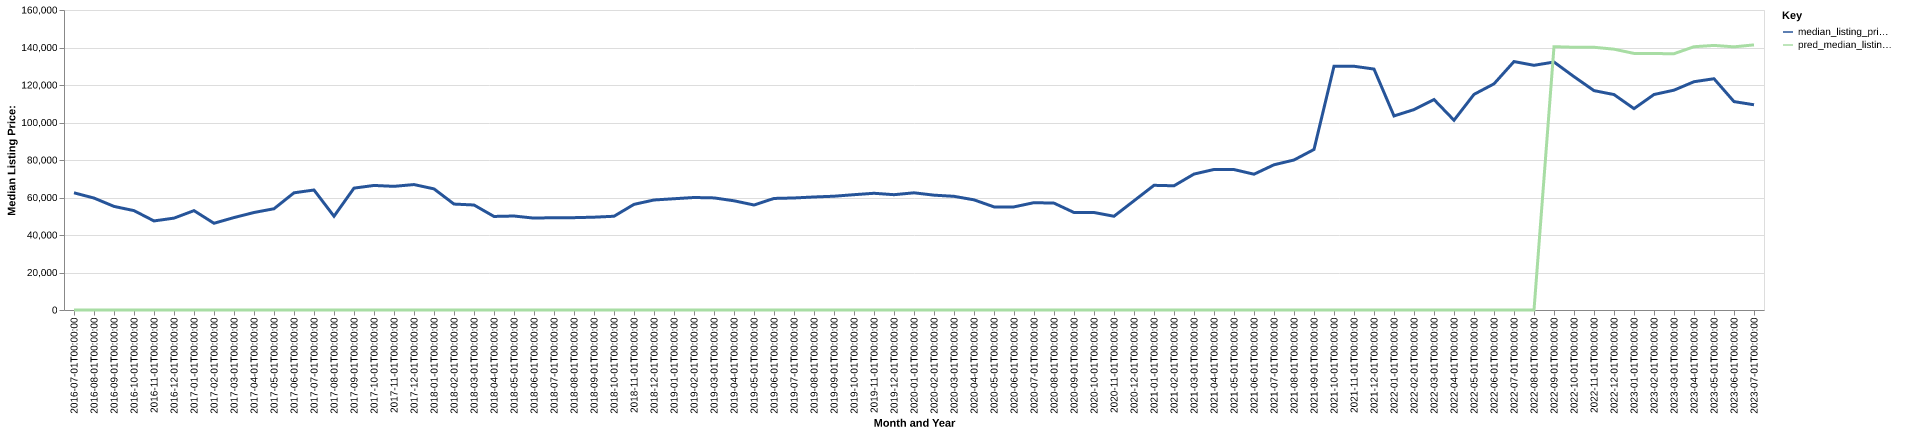

The data file committed next to this chart (first rows):
date, time_idx, median_listing_price, thirty_year_interest_rate_five, month, county_name, active_listing_count, median_days_on_market, pred_median_listing_price, month_year
2016-07-01, 0, 62500, 3.72, 7, tillman, ok, 22.0, 77.0, 0, Jul-2016
2016-08-01, 1, 59700, 3.73, 8, tillman, ok, 24.0, 100.0, 0, Aug-2016
2016-09-01, 2, 55250, 3.66, 9, tillman, ok, 19.0, 117.0, 0, Sep-2016
2016-10-01, 3, 53000, 3.64, 10, tillman, ok, 19.0, 73.0, 0, Oct-2016
2016-11-01, 4, 47500, 3.66, 11, tillman, ok, 21.0, 83.0, 0, Nov-2016
2016-12-01, 5, 49000, 3.48, 12, tillman, ok, 20.0, 107.0, 0, Dec-2016
2017-01-01, 6, 53000, 3.45, 1, tillman, ok, 26.0, 56.0, 0, Jan-2017
2017-02-01, 7, 46250, 3.5, 2, tillman, ok, 26.0, 41.0, 0, Feb-2017
2017-03-01, 8, 49300, 3.52, 3, tillman, ok, 28.0, 62.0, 0, Mar-2017
2017-04-01, 9, 52000, 4.03, 4, tillman, ok, 28.0, 73.0, 0, Apr-2017
2017-05-01, 10, 54000, 4.32, 5, tillman, ok, 29.0, 93.0, 0, May-2017
2017-06-01, 11, 62500, 4.2, 6, tillman, ok, 27.0, 98.0, 0, Jun-2017
2017-07-01, 12, 64000, 4.19, 7, tillman, ok, 28.0, 82.0, 0, Jul-2017
2017-08-01, 13, 49999, 4.3, 8, tillman, ok, 29.0, 86.0, 0, Aug-2017
2017-09-01, 14, 65000, 4.1, 9, tillman, ok, 25.0, 93.0, 0, Sep-2017
2017-10-01, 15, 66425, 4.05, 10, tillman, ok, 28.0, 120.0, 0, Oct-2017
2017-11-01, 16, 65950, 3.94, 11, tillman, ok, 25.0, 138.0, 0, Nov-2017
2017-12-01, 17, 66900, 4.03, 12, tillman, ok, 19.0, 159.0, 0, Dec-2017
2018-01-01, 18, 64593, 3.93, 1, tillman, ok, 13.0, 120.0, 0, Jan-2018
2018-02-01, 19, 56500, 3.83, 2, tillman, ok, 12.0, 82.0, 0, Feb-2018
2018-03-01, 20, 56000, 3.94, 3, tillman, ok, 11.0, 71.0, 0, Mar-2018
2018-04-01, 21, 49900, 3.95, 4, tillman, ok, 14.0, 50.0, 0, Apr-2018
2018-05-01, 22, 50125, 3.99, 5, tillman, ok, 16.0, 70.0, 0, May-2018
2018-06-01, 23, 49000, 4.15, 6, tillman, ok, 17.0, 76.0, 0, Jun-2018
2018-07-01, 24, 49250, 4.4, 7, tillman, ok, 18.0, 80.0, 0, Jul-2018
2018-08-01, 25, 49250, 4.46, 8, tillman, ok, 17.0, 111.0, 0, Aug-2018
2018-09-01, 26, 49500, 4.58, 9, tillman, ok, 14.0, 103.0, 0, Sep-2018
2018-10-01, 27, 50000, 4.66, 10, tillman, ok, 15.0, 84.0, 0, Oct-2018
2018-11-01, 28, 56339, 4.62, 11, tillman, ok, 14.0, 94.0, 0, Nov-2018
2018-12-01, 29, 58678, 4.54, 12, tillman, ok, 14.0, 118.0, 0, Dec-2018
2019-01-01, 30, 59339, 4.6, 1, tillman, ok, 12.0, 82.0, 0, Jan-2019
2019-02-01, 31, 60000, 4.72, 2, tillman, ok, 11.0, 83.0, 0, Feb-2019
2019-03-01, 32, 59786, 4.9, 3, tillman, ok, 12.0, 71.0, 0, Mar-2019
2019-04-01, 33, 58250, 4.94, 4, tillman, ok, 14.0, 52.0, 0, Apr-2019
2019-05-01, 34, 56000, 4.75, 5, tillman, ok, 12.0, 56.0, 0, May-2019
2019-06-01, 35, 59500, 4.51, 6, tillman, ok, 10.0, 78.0, 0, Jun-2019
2019-07-01, 36, 59750, 4.41, 7, tillman, ok, 10.0, 105.0, 0, Jul-2019
2019-08-01, 37, 60273, 4.41, 8, tillman, ok, 12.0, 99.0, 0, Aug-2019
2019-09-01, 38, 60682, 4.2, 9, tillman, ok, 14.0, 81.0, 0, Sep-2019
2019-10-01, 39, 61500, 4.14, 10, tillman, ok, 15.0, 68.0, 0, Oct-2019
2019-11-01, 40, 62250, 3.84, 11, tillman, ok, 16.0, 71.0, 0, Nov-2019
2019-12-01, 41, 61500, 3.81, 12, tillman, ok, 15.0, 85.0, 0, Dec-2019
2020-01-01, 42, 62500, 3.75, 1, tillman, ok, 14.0, 110.0, 0, Jan-2020
2020-02-01, 43, 61250, 3.73, 2, tillman, ok, 9.0, 162.0, 0, Feb-2020
2020-03-01, 44, 60625, 3.78, 3, tillman, ok, 9.0, 178.0, 0, Mar-2020
2020-04-01, 45, 58750, 3.75, 4, tillman, ok, 11.0, 111.0, 0, Apr-2020
2020-05-01, 46, 55000, 3.74, 5, tillman, ok, 9.0, 54.0, 0, May-2020
2020-06-01, 47, 55000, 3.72, 6, tillman, ok, 7.0, 83.0, 0, Jun-2020
2020-07-01, 48, 57250, 3.49, 7, tillman, ok, 7.0, 72.0, 0, Jul-2020
2020-08-01, 49, 57000, 3.65, 8, tillman, ok, 8.0, 53.0, 0, Aug-2020
2020-09-01, 50, 52000, 3.33, 9, tillman, ok, 6.0, 88.0, 0, Sep-2020
2020-10-01, 51, 52000, 3.28, 10, tillman, ok, 6.0, 47.0, 0, Oct-2020
2020-11-01, 52, 50000, 3.21, 11, tillman, ok, 5.0, 58.0, 0, Nov-2020
2020-12-01, 53, 58250, 3.07, 12, tillman, ok, 5.0, 58.0, 0, Dec-2020
2021-01-01, 54, 66500, 2.99, 1, tillman, ok, 5.0, 52.0, 0, Jan-2021
2021-02-01, 55, 66250, 2.93, 2, tillman, ok, 7.0, 58.0, 0, Feb-2021
2021-03-01, 56, 72500, 2.88, 3, tillman, ok, 8.0, 56.0, 0, Mar-2021
2021-04-01, 57, 74950, 2.84, 4, tillman, ok, 10.0, 32.0, 0, Apr-2021
2021-05-01, 58, 74900, 2.71, 5, tillman, ok, 7.0, 59.0, 0, May-2021
2021-06-01, 59, 72425, 2.79, 6, tillman, ok, 7.0, 80.0, 0, Jun-2021
... 25 more rows
